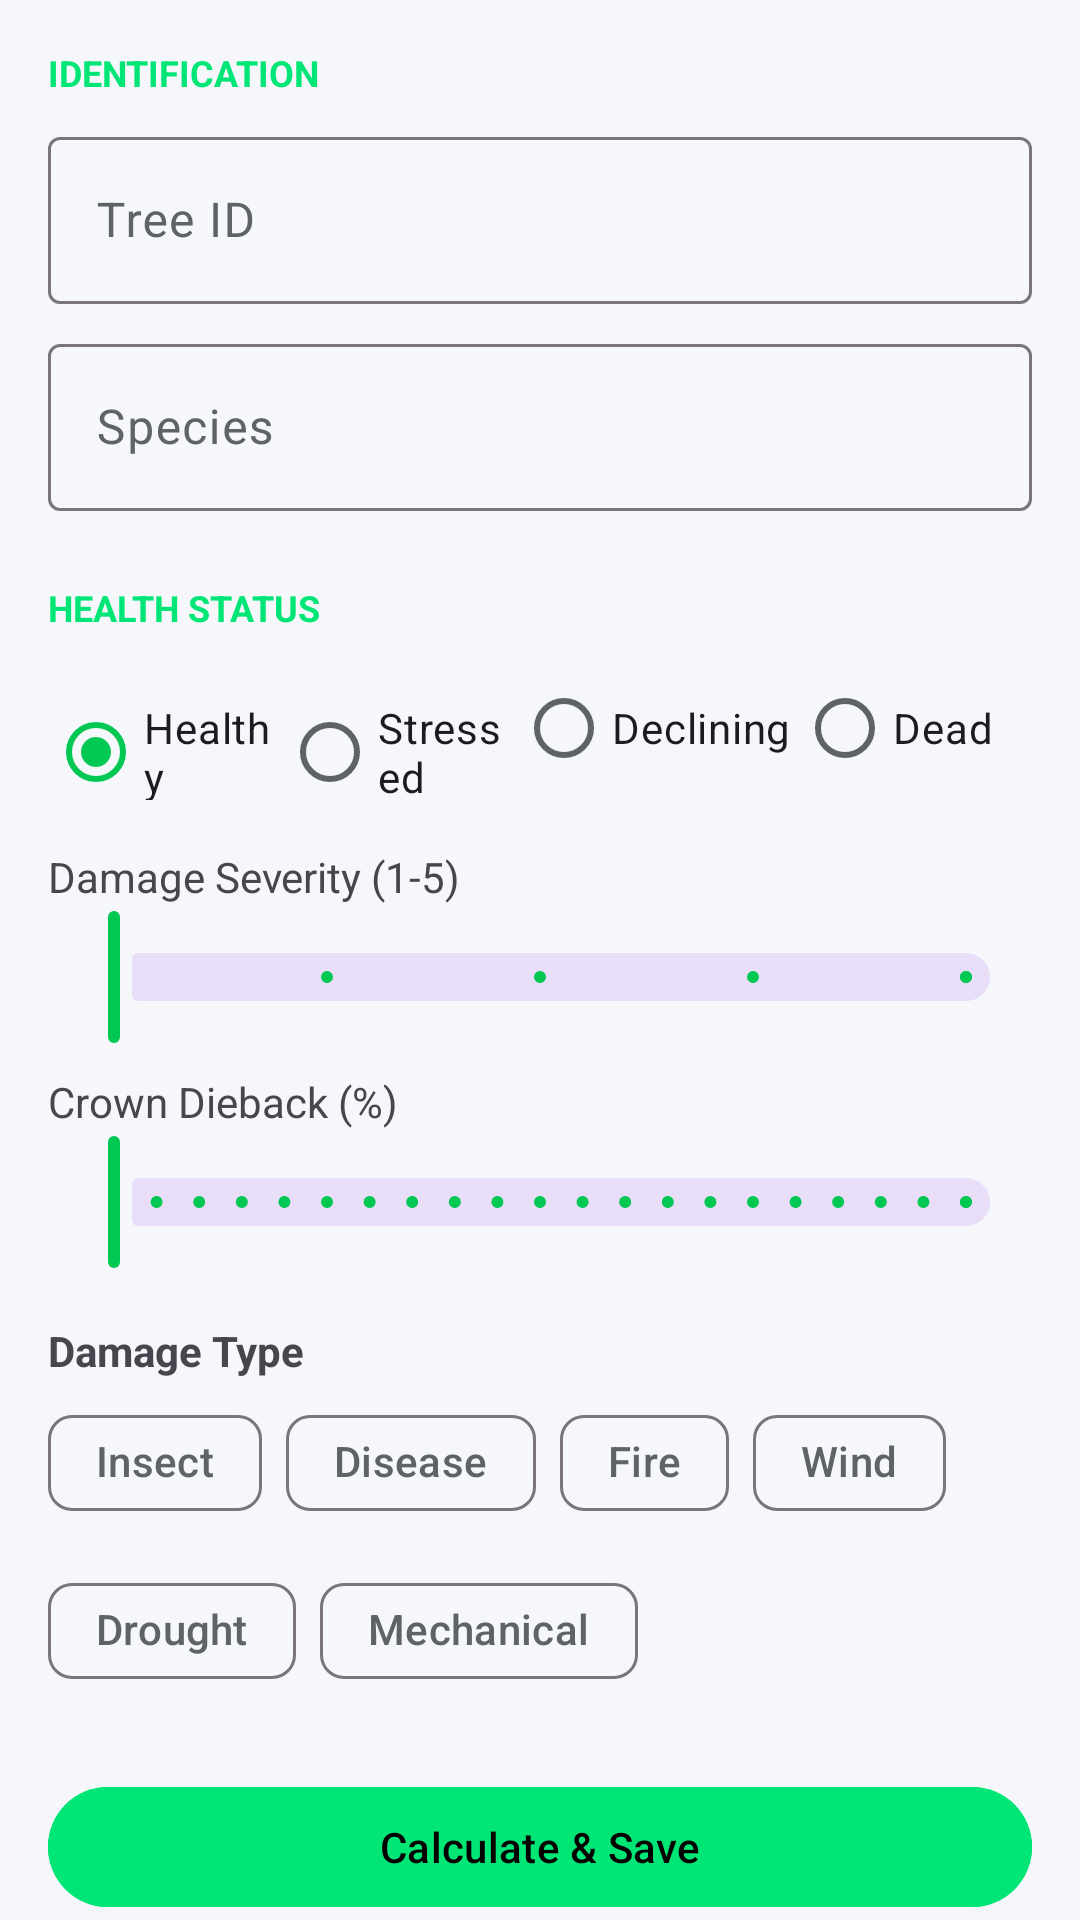

Write the Android layout XML for this screen, with the resource values it uses.
<!-- AndroidManifest.xml: application theme Theme.BioLogger -->
<!-- res/layout/fragment_tree_health.xml -->
<?xml version="1.0" encoding="utf-8"?>
<androidx.core.widget.NestedScrollView xmlns:android="http://schemas.android.com/apk/res/android"
 xmlns:app="http://schemas.android.com/apk/res-auto"
 android:layout_width="match_parent"
 android:layout_height="match_parent"
 android:fillViewport="true"
 android:overScrollMode="never"
 android:scrollbars="none"
 android:background="@color/surface">

 <LinearLayout
 android:layout_width="match_parent"
 android:layout_height="wrap_content"
 android:orientation="vertical"
 android:padding="16dp">

 <TextView
 android:layout_width="wrap_content"
 android:layout_height="wrap_content"
 android:text="Identification"
 android:textAllCaps="true"
 android:textColor="@color/forest_green"
 android:textSize="12sp"
 android:textStyle="bold" />

 <com.google.android.material.textfield.TextInputLayout style="@style/Widget.Material3.TextInputLayout.OutlinedBox"
 android:layout_width="match_parent"
 android:layout_height="wrap_content"
 android:layout_marginTop="8dp"
 android:hint="Tree ID">
 <com.google.android.material.textfield.TextInputEditText
 android:id="@+id/editTreeId"
 android:layout_width="match_parent"
 android:layout_height="wrap_content" />
 </com.google.android.material.textfield.TextInputLayout>

 <com.google.android.material.textfield.TextInputLayout style="@style/Widget.Material3.TextInputLayout.OutlinedBox"
 android:layout_width="match_parent"
 android:layout_height="wrap_content"
 android:layout_marginTop="8dp"
 android:hint="Species">
 <com.google.android.material.textfield.TextInputEditText
 android:id="@+id/editSpecies"
 android:layout_width="match_parent"
 android:layout_height="wrap_content" />
 </com.google.android.material.textfield.TextInputLayout>

 <TextView
 android:layout_width="wrap_content"
 android:layout_height="wrap_content"
 android:layout_marginTop="24dp"
 android:text="Health Status"
 android:textAllCaps="true"
 android:textColor="@color/forest_green"
 android:textSize="12sp"
 android:textStyle="bold" />

 <RadioGroup
 android:id="@+id/radioHealthStatus"
 android:layout_width="match_parent"
 android:layout_height="wrap_content"
 android:layout_marginTop="8dp"
 android:orientation="horizontal">
 <com.google.android.material.radiobutton.MaterialRadioButton
 android:id="@+id/radioHealthy"
 android:layout_width="0dp"
 android:layout_height="wrap_content"
 android:layout_weight="1"
 android:text="Healthy"
 android:checked="true" />
 <com.google.android.material.radiobutton.MaterialRadioButton
 android:id="@+id/radioStressed"
 android:layout_width="0dp"
 android:layout_height="wrap_content"
 android:layout_weight="1"
 android:text="Stressed" />
 <com.google.android.material.radiobutton.MaterialRadioButton
 android:id="@+id/radioDeclining"
 android:layout_width="0dp"
 android:layout_height="wrap_content"
 android:layout_weight="1.2"
 android:text="Declining" />
 <com.google.android.material.radiobutton.MaterialRadioButton
 android:id="@+id/radioDead"
 android:layout_width="0dp"
 android:layout_height="wrap_content"
 android:layout_weight="1"
 android:text="Dead" />
 </RadioGroup>

 <TextView
 android:layout_width="wrap_content"
 android:layout_height="wrap_content"
 android:layout_marginTop="16dp"
 android:text="Damage Severity (1-5)"
 android:textSize="14sp" />
 <com.google.android.material.slider.Slider
 android:id="@+id/sliderSeverity"
 android:layout_width="match_parent"
 android:layout_height="wrap_content"
 android:valueFrom="1.0"
 android:valueTo="5.0"
 android:stepSize="1.0"
 android:value="1.0" />

 <TextView
 android:layout_width="wrap_content"
 android:layout_height="wrap_content"
 android:layout_marginTop="8dp"
 android:text="Crown Dieback (%)"
 android:textSize="14sp" />
 <com.google.android.material.slider.Slider
 android:id="@+id/sliderDieback"
 android:layout_width="match_parent"
 android:layout_height="wrap_content"
 android:valueFrom="0.0"
 android:valueTo="100.0"
 android:stepSize="5.0"
 android:value="0.0" />

 <TextView
 android:layout_width="wrap_content"
 android:layout_height="wrap_content"
 android:layout_marginTop="16dp"
 android:text="Damage Type"
 android:textSize="14sp"
 android:textStyle="bold" />
 <com.google.android.material.chip.ChipGroup
 android:id="@+id/chipGroupDamage"
 android:layout_width="match_parent"
 android:layout_height="wrap_content"
 android:layout_marginTop="4dp">
 <com.google.android.material.chip.Chip style="@style/Widget.Material3.Chip.Filter" android:layout_width="wrap_content" android:layout_height="wrap_content" android:text="Insect" />
 <com.google.android.material.chip.Chip style="@style/Widget.Material3.Chip.Filter" android:layout_width="wrap_content" android:layout_height="wrap_content" android:text="Disease" />
 <com.google.android.material.chip.Chip style="@style/Widget.Material3.Chip.Filter" android:layout_width="wrap_content" android:layout_height="wrap_content" android:text="Fire" />
 <com.google.android.material.chip.Chip style="@style/Widget.Material3.Chip.Filter" android:layout_width="wrap_content" android:layout_height="wrap_content" android:text="Wind" />
 <com.google.android.material.chip.Chip style="@style/Widget.Material3.Chip.Filter" android:layout_width="wrap_content" android:layout_height="wrap_content" android:text="Drought" />
 <com.google.android.material.chip.Chip style="@style/Widget.Material3.Chip.Filter" android:layout_width="wrap_content" android:layout_height="wrap_content" android:text="Mechanical" />
 </com.google.android.material.chip.ChipGroup>

 <com.google.android.material.card.MaterialCardView
 android:id="@+id/cardResults"
 android:layout_width="match_parent"
 android:layout_height="wrap_content"
 android:layout_marginTop="24dp"
 app:cardCornerRadius="20dp"
 app:cardElevation="0dp"
 app:strokeWidth="1dp"
 app:strokeColor="#E1E3E8"
 android:visibility="gone">
 <LinearLayout
 android:layout_width="match_parent"
 android:layout_height="wrap_content"
 android:orientation="vertical"
 android:padding="20dp">
 <TextView
 android:id="@+id/resHealthScore"
 android:layout_width="match_parent"
 android:layout_height="wrap_content"
 android:textSize="24sp"
 android:textStyle="bold"
 android:layout_gravity="center_horizontal"
 android:textAlignment="center"
 android:textColor="@color/text_primary" />
 <TextView
 android:id="@+id/resHealthCategory"
 android:layout_width="match_parent"
 android:layout_height="wrap_content"
 android:layout_gravity="center_horizontal"
 android:textAlignment="center"
 android:textStyle="bold"
 android:textColor="@color/text_primary" />
 <TextView
 android:id="@+id/resRecommendation"
 android:layout_width="match_parent"
 android:layout_height="wrap_content"
 android:layout_marginTop="8dp"
 android:textAlignment="center"
 android:textColor="@color/text_primary" />
 </LinearLayout>
 </com.google.android.material.card.MaterialCardView>

 <com.google.android.material.button.MaterialButton
 android:id="@+id/btnSave"
 android:layout_width="match_parent"
 android:layout_height="wrap_content"
 android:layout_marginTop="24dp"
 android:text="Calculate &amp; Save"
 android:backgroundTint="@color/forest_green" />

 </LinearLayout>
</androidx.core.widget.NestedScrollView>
<!-- resources referenced by this layout -->
<resources>
  <color name="forest_green">#00E676</color>
  <color name="surface">#F5F7FA</color>
  <color name="text_primary">#202124</color>
  <style name="Theme.BioLogger" parent="Theme.Material3.DayNight.NoActionBar">
          
          <item name="colorPrimary">@color/primary</item> 
          <item name="colorOnPrimary">#000000</item>
          <item name="colorSurface">@color/surface</item> 
          <item name="colorOnSurface">@color/onSurface</item>
          <item name="colorSurfaceVariant">@color/surfaceVariant</item>
          <item name="colorOnSurfaceVariant">@color/onSurfaceVariant</item>
          <item name="android:windowBackground">@color/surface</item>
  
          
          <item name="android:statusBarColor">@color/surface</item>
          <item name="android:navigationBarColor">@android:color/transparent</item>
          <item name="android:windowLightStatusBar">false</item>
  
          
          <item name="textAppearanceHeadlineLarge">@style/ScientificHeadline</item>
          <item name="textAppearanceTitleMedium">@style/ScientificTitle</item>
          <item name="textAppearanceBodyMedium">@style/ScientificBody</item>
          <item name="textAppearanceLabelSmall">@style/ScientificLabel</item>
      </style>
  <color name="primary">#00C853</color>
  <color name="onSurface">#1E2022</color>
  <color name="surfaceVariant">#FFFFFF</color>
  <color name="onSurfaceVariant">#5F6368</color>
  <style name="ScientificHeadline" parent="TextAppearance.Material3.HeadlineLarge">
          <item name="android:textStyle">bold</item>
          <item name="android:letterSpacing">-0.01</item>
          <item name="android:textColor">@color/text_primary</item>
          <item name="android:textSize">28sp</item>
      </style>
  <style name="ScientificTitle" parent="TextAppearance.Material3.TitleMedium">
          <item name="android:textStyle">bold</item>
          <item name="android:textColor">@color/primary</item> 
          <item name="android:letterSpacing">0.02</item>
      </style>
  <style name="ScientificBody" parent="TextAppearance.Material3.BodyMedium">
          <item name="android:textColor">@color/text_secondary</item>
          <item name="android:textSize">14sp</item>
      </style>
  <style name="ScientificLabel" parent="TextAppearance.Material3.LabelSmall">
          <item name="android:textAllCaps">true</item>
          <item name="android:letterSpacing">0.1</item>
          <item name="android:textColor">@color/primary</item>
          <item name="android:textStyle">bold</item>
      </style>
  <color name="text_secondary">#5F6368</color>
</resources>
